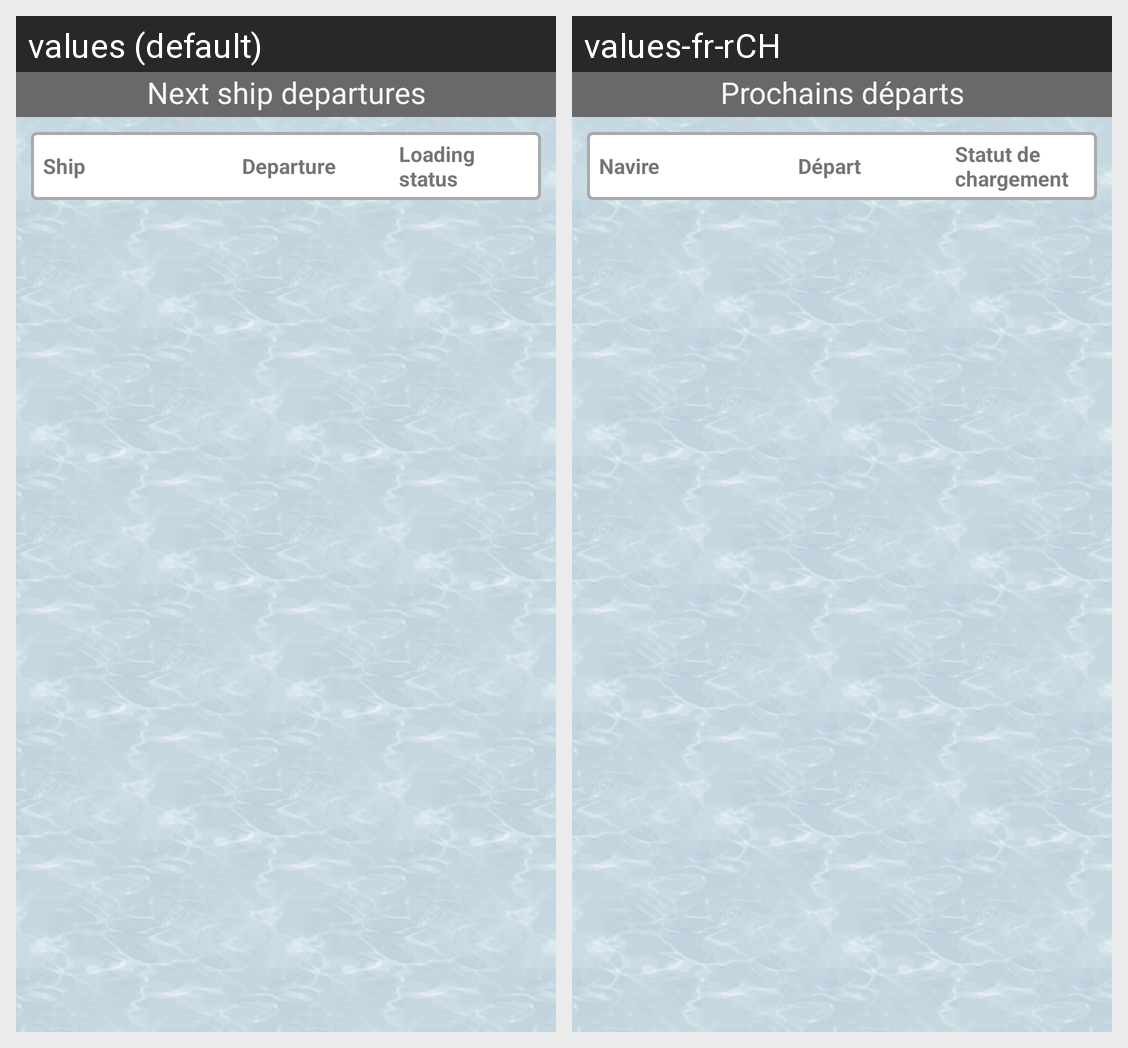

Locale-by-locale string values for the Android screen shown in this grid:
Android screen res/layout/activity_docker_home.xml rendered under 2 locales, left to right: values (default), values-fr-rCH. Device: Nexus 5 (rendered at 1080×1920; each locale shown at half size, 540×960, under a caption strip naming it); theme AppTheme.
Strings drawn on this screen, with the default value and each locale's value (text and hints the layout hard-codes, and strings that could not be matched under every locale, appear in the picture but are not listed):

next_ship_departures
  values: Next ship departures
  values-fr-rCH: Prochains départs

ship
  values: Ship
  values-fr-rCH: Navire

departure
  values: Departure
  values-fr-rCH: Départ

loading_status
  values: Loading status
  values-fr-rCH: Statut de chargement
